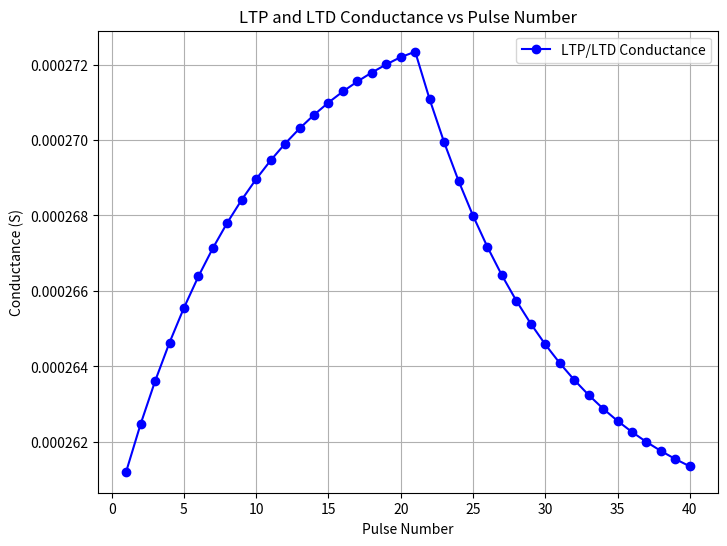

Write the Python code that produced this figure.
import numpy as np
import matplotlib.pyplot as plt

# Parameters
Gon =  2.7374E-04
Goff = 2.5981E-04
Ptot = 40
A = 9.6

Y = []
N = []

# Define GLTP function to calculate LTP conductance
def GLTP(x):
    B = (Gon - Goff) / (1 - np.exp(-Ptot / A))
    G = B * (1 - np.exp(-x / A)) + Goff
    return G

# Define GLTD function to calculate LTD conductance
def GLTD(x):
    B = (Gon - Goff) / (1 - np.exp(-Ptot / A))
    G = -B * (1 - np.exp(-(x-20) / A)) + Gon
    return G

# LTP Part
for i in range(1,21):
    y = GLTP(i)
    Y.append(y)
    N.append(i)

# LTD Part
for i in range(21,41):
    y = GLTD(i)
    Y.append(y)
    N.append(i)

# Visualizing the LTP and LTD conductance
plt.figure(figsize=(8, 6))

# Plot the results
plt.plot(N, Y, label="LTP/LTD Conductance", color="b", marker='o')

# Adding labels and title
plt.xlabel("Pulse Number")
plt.ylabel("Conductance (S)")
plt.title("LTP and LTD Conductance vs Pulse Number")

# Adding a legend
plt.legend()

# Display the plot
plt.grid(True)
plt.show()
